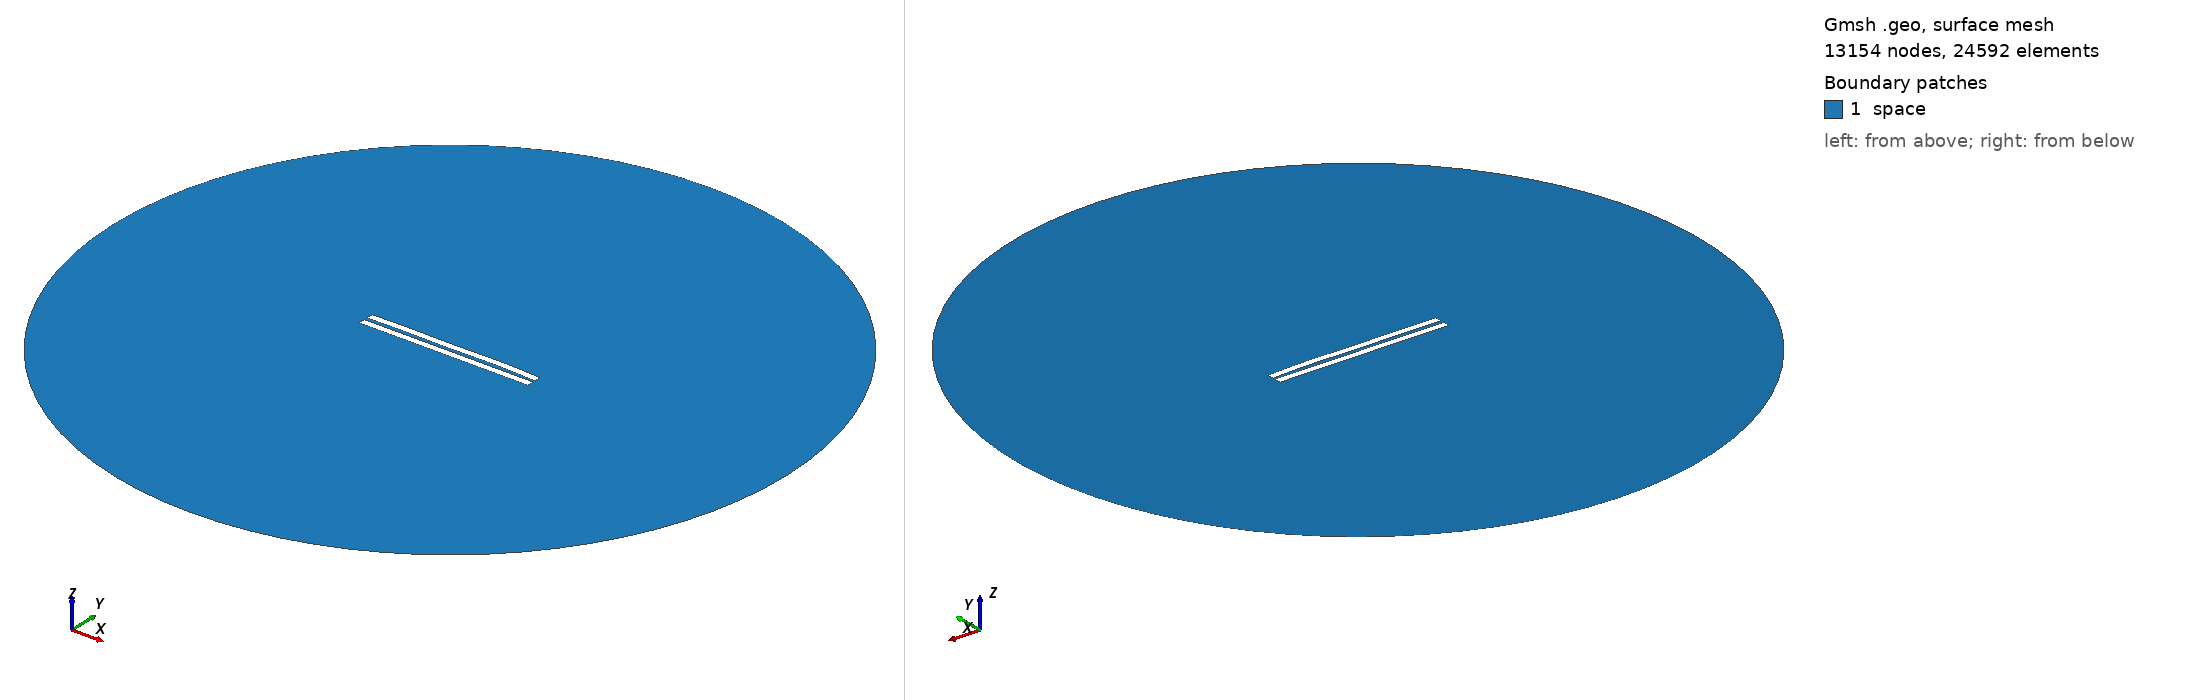

Gmsh geometry script, surface-meshed: 13154 nodes, 24592 surface elements. Boundary patches (legend numbers): 1 space. Left view from above one corner, right view from below the opposite corner. Legend entries are the model's physical surfaces. The drawing asked Gmsh for element sizes between 1% and 20% of the model's largest extent; the script's own settings can give other sizes.

=== 2235.geo (drawn) ===
//---------------------------------------
// Geometry kernel
//---------------------------------------

SetFactory("OpenCASCADE");



//---------------------------------------
// Parameters of the geometry
//---------------------------------------

// Overetch of the upper plate
overetch = 0.0;

// Distance between the plates
distance = 2.25;

// Discretization over the x axis (for the deformation)
nx = 50; 

// Length of the plate
L = 100 - overetch; 

// Number of modes
n = 4; 

// 1st mode coefficient
coeff(1) = 0.0;
beta(1) = 0.596864 * 3.1415926535 / L;

// 2nd mode coefficient
coeff(2) = 0.15;
beta(2) = 1.49418 * 3.1415926535 / L;

// 3rd mode coefficient
coeff(3) = -0.075;
beta(3) = 2.50025 * 3.1415926535 / L;

// 4th mode coefficient
coeff(4) = 0.15;
beta(4) = 3.49999 * 3.1415926535 / L;



//---------------------------------------
// Upper plate (deformed rectangle)
//---------------------------------------

// Coordiantes of the upper plate
xmin = -50;
xmax = 50 - overetch;

// Height of the upper plate
yheight = 4 - 2 * overetch;

// Indexes of the points
UpperID[] = {};
LowerID[] = {};
LeftID[] = {};
RightID[] = {};

// Point index
p = 1;

// Horizontal edges
For i In {1:nx}
    x = xmin + (i-1)*(xmax - xmin)/(nx-1);

    y_bottom = distance / 2 + overetch;
    For j In {1:n}
        C = (Cosh(beta(j)*L) + Cos(beta(j)*L)) / (Sinh(beta(j)*L) + Sin(beta(j)*L));
        y_bottom  = y_bottom + coeff(j) * (Cosh(beta(j)*(x+50)) - Cos(beta(j)*(x+50)) - C * (Sinh(beta(j)*(x+50)) - Sin(beta(j)*(x+50))));
    EndFor

    y_top = y_bottom + yheight;

    Point(p) = {x, y_top, 0, 1.0};
    UpperID[i] = p;
    p = p + 1;

    Point(p) = {x, y_bottom, 0, 1.0};
    LowerID[i] = p;
    p = p + 1;
EndFor

// Create point lists
UpperPts[] = {}; LowerPts[] = {};
For i In {1:nx}
  UpperPts[] += {UpperID[i]};
  LowerPts[] += {LowerID[i]};
EndFor

// Build splines
Spline(1) = {UpperPts[]};
Spline(2) = {LowerPts[]};
Line(3) = {LowerPts[nx-1], UpperPts[nx-1]};
Line(4) = {LowerPts[0], UpperPts[0]};

// Build the plane surface
Curve Loop(1) = {2, 3, -1, -4};
Plane Surface(1) = {1};



//---------------------------------------
// Lower plate (rectangle)
//---------------------------------------

// Vertices
Point(1001) = {-50, -1, 0, 1.0};
Point(1002) = { 50, -1, 0, 1.0};
Point(1003) = { 50,  -5, 0, 1.0};
Point(1004) = {-50,  -5, 0, 1.0};

// Edges
Line(5) = {1001, 1002};
Line(6) = {1002, 1003};
Line(7) = {1003, 1004};
Line(8) = {1004, 1001};

// Plane surface
Line Loop(2) = {5, 6, 7, 8};
Plane Surface(2) = {2}; 



//---------------------------------------
// Outer (fictious) boundary
//---------------------------------------

// Points
Point(1005) = {0, 0, 0};       // Center
Point(1006) = {200, 0, 0};     // Start point
Point(1007) = {0, 200, 0};     // 90 degrees
Point(1008) = {-200, 0, 0};    // 180 degrees
Point(1009) = {0, -200, 0};    // 270 degrees

// Circle arcs (each needs start, center, end)
Circle(9) = {1006, 1005, 1007};
Circle(10) = {1007, 1005, 1008};
Circle(11) = {1008, 1005, 1009};
Circle(12) = {1009, 1005, 1006};

// Plane surface for the entire domain
Curve Loop(3) = {9, 10, 11, 12};
Surface(3) = {3};

// Subtract the plates from the whole domain to obtain the actual domain where we want to solve the equations
BooleanDifference{ Surface{3}; Delete; }{ Surface{1}; Surface{2}; Delete; }




//---------------------------------------
// Transfinite Lines/Curves
//---------------------------------------

// Set the number of points on the boundaries
r = 7;

// Plates
Transfinite Curve {1, 2} = 50*r Using Progression 1;
Transfinite Curve {3, 4} = 2*r Using Progression 1;
Transfinite Line {5, 7} = 50*r Using Progression 1;
Transfinite Line {6, 8} = 2*r Using Progression 1;

// Outer boundary
Transfinite Line {9, 10, 11, 12} = 20 Using Progression 1;



//---------------------------------------
// Physical groups
//---------------------------------------                

// Physical curves (boundaries)
Physical Line("force_segment", 10) = {2};
Physical Line("upper_plate", 11) = {1, 3, 4};
Physical Line("lower_plate", 12) = {5, 6, 7, 8};
Physical Line("boundary", 20) = {9, 10, 11, 12};

// Physical Surfaces
Physical Surface("space", 30) = {3};



//---------------------------------------
// 6. Generate the Mesh
//---------------------------------------

// 2D mesh generation
Mesh 2;
